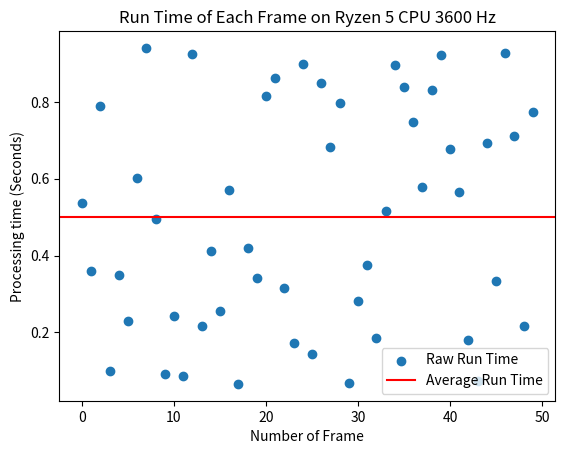

Source code (Python):
import matplotlib.pyplot as plt
import numpy as np
import sys
import random


def graph_run_time(list_of_run_time):
    f1 = plt.figure(1)
    list_of_run_time = data_reduce(list_of_run_time)

    average_run_time = sum(list_of_run_time)/len(list_of_run_time)
    x_range = range(0, len(list_of_run_time))
    plt.scatter(x_range, list_of_run_time, label='Raw Run Time')
    plt.axhline(y=average_run_time, color='r', label='Average Run Time')

    plt.title('Run Time of Each Frame on Ryzen 5 CPU 3600 Hz')
    plt.xlabel('Number of Frame')
    plt.ylabel('Processing time (Seconds)')
    plt.legend()
    # plt.show()


def graph_average_percentage(list_of_percentage, pass_line = 0.6):
    # list_of_percentage = data_reduce(list_of_percentage)
    f2 = plt.figure(2)

    average_percentage = sum(list_of_percentage)/len(list_of_percentage)
    x_range = range(0, len(list_of_percentage))
    plt.scatter(x_range, list_of_percentage, label='Raw Percentage')
    plt.axhline(y=average_percentage, color='r',
                label='Average Percentage')
    plt.axhline(y=pass_line, color='g',
                label='Passing Score')

    plt.title('Confidence Level of Each Frame')
    plt.xlabel('Number of Frame')
    plt.ylabel('Confidence Level (Percentage %)')
    plt.legend()
    plt.show()


def data_reduce(data_list, output_len=60):
    if len(data_list) > output_len:
        return_list = []
        for _ in range(0, output_len):
            x = random.randint(0, len(data_list) - 1)
            return_list.append(data_list[x])
            del data_list[x]
        return return_list
    return data_list


if __name__ == '__main__':
    temp = []
    for i in range(0, 50):
        temp.append(random.random())
    graph_run_time(temp)
